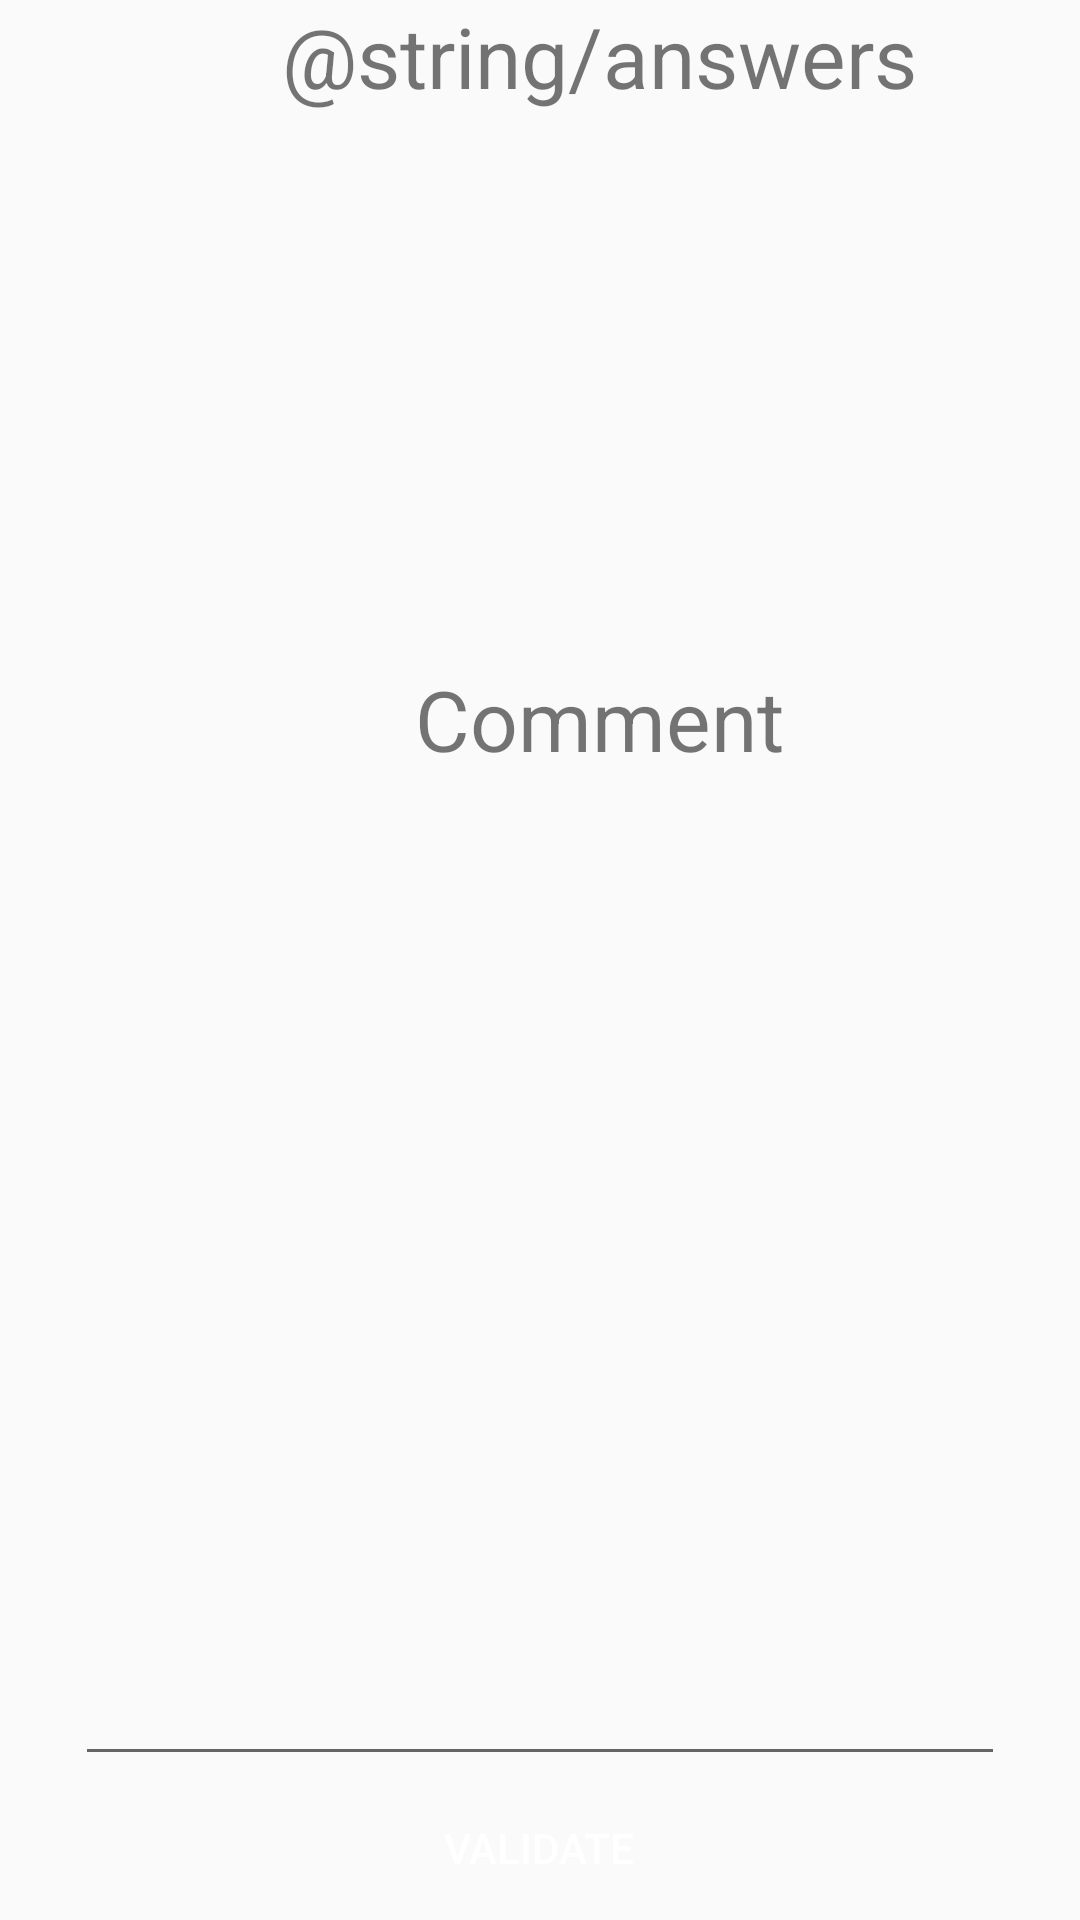

This screen was rendered from an Android layout file. Write that file and the resources it references.
<!-- AndroidManifest.xml: application theme AppTheme -->
<!-- res/layout/responselist.xml -->
<?xml version="1.0" encoding="utf-8"?>
<LinearLayout xmlns:android="http://schemas.android.com/apk/res/android"
    android:layout_width="match_parent"
    android:layout_height="match_parent"
    android:gravity="center"
    android:orientation="vertical">

    <TextView
        android:layout_width="wrap_content"
        android:layout_height="wrap_content"
        android:layout_marginStart="20dp"
        android:layout_weight="1"
        android:text="@string/answers"
        android:textSize="28sp" />

    <LinearLayout
        android:id="@+id/responselist_LinearLayout"
        android:layout_width="wrap_content"
        android:layout_height="wrap_content"
        android:orientation="horizontal" />


    <TextView
        android:layout_width="wrap_content"
        android:layout_height="wrap_content"
        android:layout_marginStart="20dp"
        android:layout_weight="1"
        android:labelFor="@id/responselist_comment"
        android:text="@string/comment"
        android:textSize="28sp" />

    <EditText
        android:id="@+id/responselist_comment"
        android:layout_width="match_parent"
        android:layout_height="150dp"
        android:layout_marginHorizontal="25dp"
        android:importantForAutofill="no"
        android:inputType="text" />

    <Button
        android:layout_width="wrap_content"
        android:layout_height="wrap_content"
        android:text="@string/validate" />


</LinearLayout>
<!-- resources referenced by this layout -->
<resources>
  <string name="comment">Comment</string>
  <string name="validate">Validate</string>
  <style name="AppTheme" parent="Theme.AppCompat.Light.DarkActionBar">
          <item name="colorPrimary">@color/colorPrimary</item>
          <item name="colorPrimaryDark">@color/colorPrimaryDark</item>
          <item name="colorAccent">@color/colorAccent</item>
          <item name="buttonStyle">@style/BlueButton</item>
      </style>
  <color name="colorPrimary">#1e88e5</color>
  <color name="colorPrimaryDark">#005cb2</color>
  <color name="colorAccent">#1e88e5</color>
  <style name="BlueButton" parent="Widget.AppCompat.Button">
          <item name="android:background">@drawable/button_selector</item>
          <item name="android:textColor">@color/colorOnPrimary</item>
          <item name="android:paddingLeft">24dp</item>
          <item name="android:paddingRight">24dp</item>
      </style>
  <color name="colorOnPrimary">@color/white</color>
  <color name="white">#FFFFFFFF</color>
</resources>
